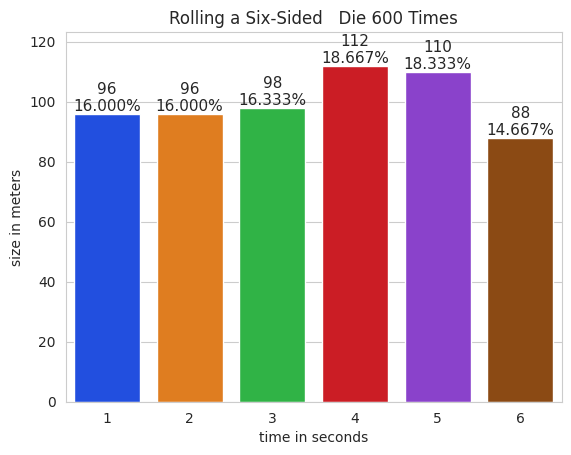

Source code (Python):
# coding: utf-8
import matplotlib.pyplot   as plt
import numpy as np
import random
import seaborn as sns
rolls = [random.randrange(1,   7) for i in range(600)]
values, frequencies = np.unique(rolls,   return_counts=True)
title = f'Rolling a Six-Sided   Die {len(rolls):,} Times'
sns.set_style('whitegrid')
axes = sns.barplot(x=values, y=frequencies,   palette='bright')
axes.set_title(title)
axes.set_xlabel('time in seconds')
axes.set_ylabel('size in meters')
axes.set_ylim(top=max(frequencies) * 1.10)
for bar, frequency in zip(axes.patches, frequencies):
    text_x = bar.get_x() + bar.get_width() / 2.0  
    text_y = bar.get_height()
    text = f'{frequency:,}\n{frequency / len(rolls):.3%}'
    axes.text(text_x, text_y, text,fontsize=11,   ha='center', va='bottom')
